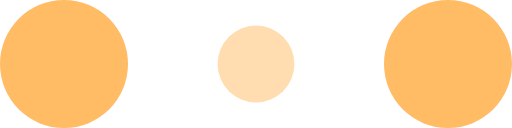
t = 0.00 s
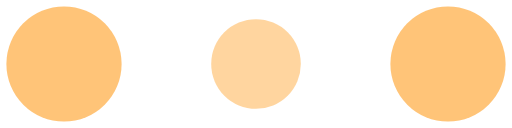
t = 0.10 s
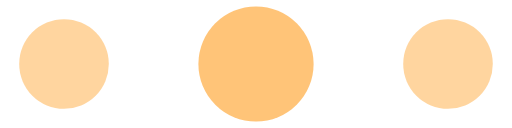
t = 0.30 s
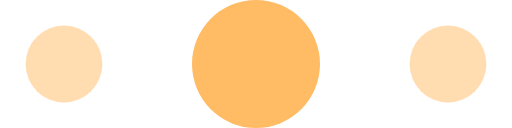
t = 0.40 s
t = 0.50 s: frame unchanged from t = 0.30 s, image omitted
t = 0.70 s: frame unchanged from t = 0.10 s, image omitted

The animated SVG that drew these frames (rendered in a browser with its animation timeline set to each time). Animation: 6 SMIL elements (animate=6); one cycle of 0.80 s, repeats indefinitely.

<!-- By Sam Herbert (@sherb), for everyone. More @ http://goo.gl/7AJzbL -->
<svg width="120" height="30" viewBox="0 0 120 30" xmlns="http://www.w3.org/2000/svg" fill="#ffbc65">
    <circle cx="15" cy="15" r="15">
        <animate attributeName="r" from="15" to="15"
                 begin="0s" dur="0.8s"
                 values="15;9;15" calcMode="linear"
                 repeatCount="indefinite" />
        <animate attributeName="fill-opacity" from="1" to="1"
                 begin="0s" dur="0.8s"
                 values="1;.5;1" calcMode="linear"
                 repeatCount="indefinite" />
    </circle>
    <circle cx="60" cy="15" r="9" fill-opacity="0.3">
        <animate attributeName="r" from="9" to="9"
                 begin="0s" dur="0.8s"
                 values="9;15;9" calcMode="linear"
                 repeatCount="indefinite" />
        <animate attributeName="fill-opacity" from="0.5" to="0.5"
                 begin="0s" dur="0.8s"
                 values=".5;1;.5" calcMode="linear"
                 repeatCount="indefinite" />
    </circle>
    <circle cx="105" cy="15" r="15">
        <animate attributeName="r" from="15" to="15"
                 begin="0s" dur="0.8s"
                 values="15;9;15" calcMode="linear"
                 repeatCount="indefinite" />
        <animate attributeName="fill-opacity" from="1" to="1"
                 begin="0s" dur="0.8s"
                 values="1;.5;1" calcMode="linear"
                 repeatCount="indefinite" />
    </circle>
</svg>
